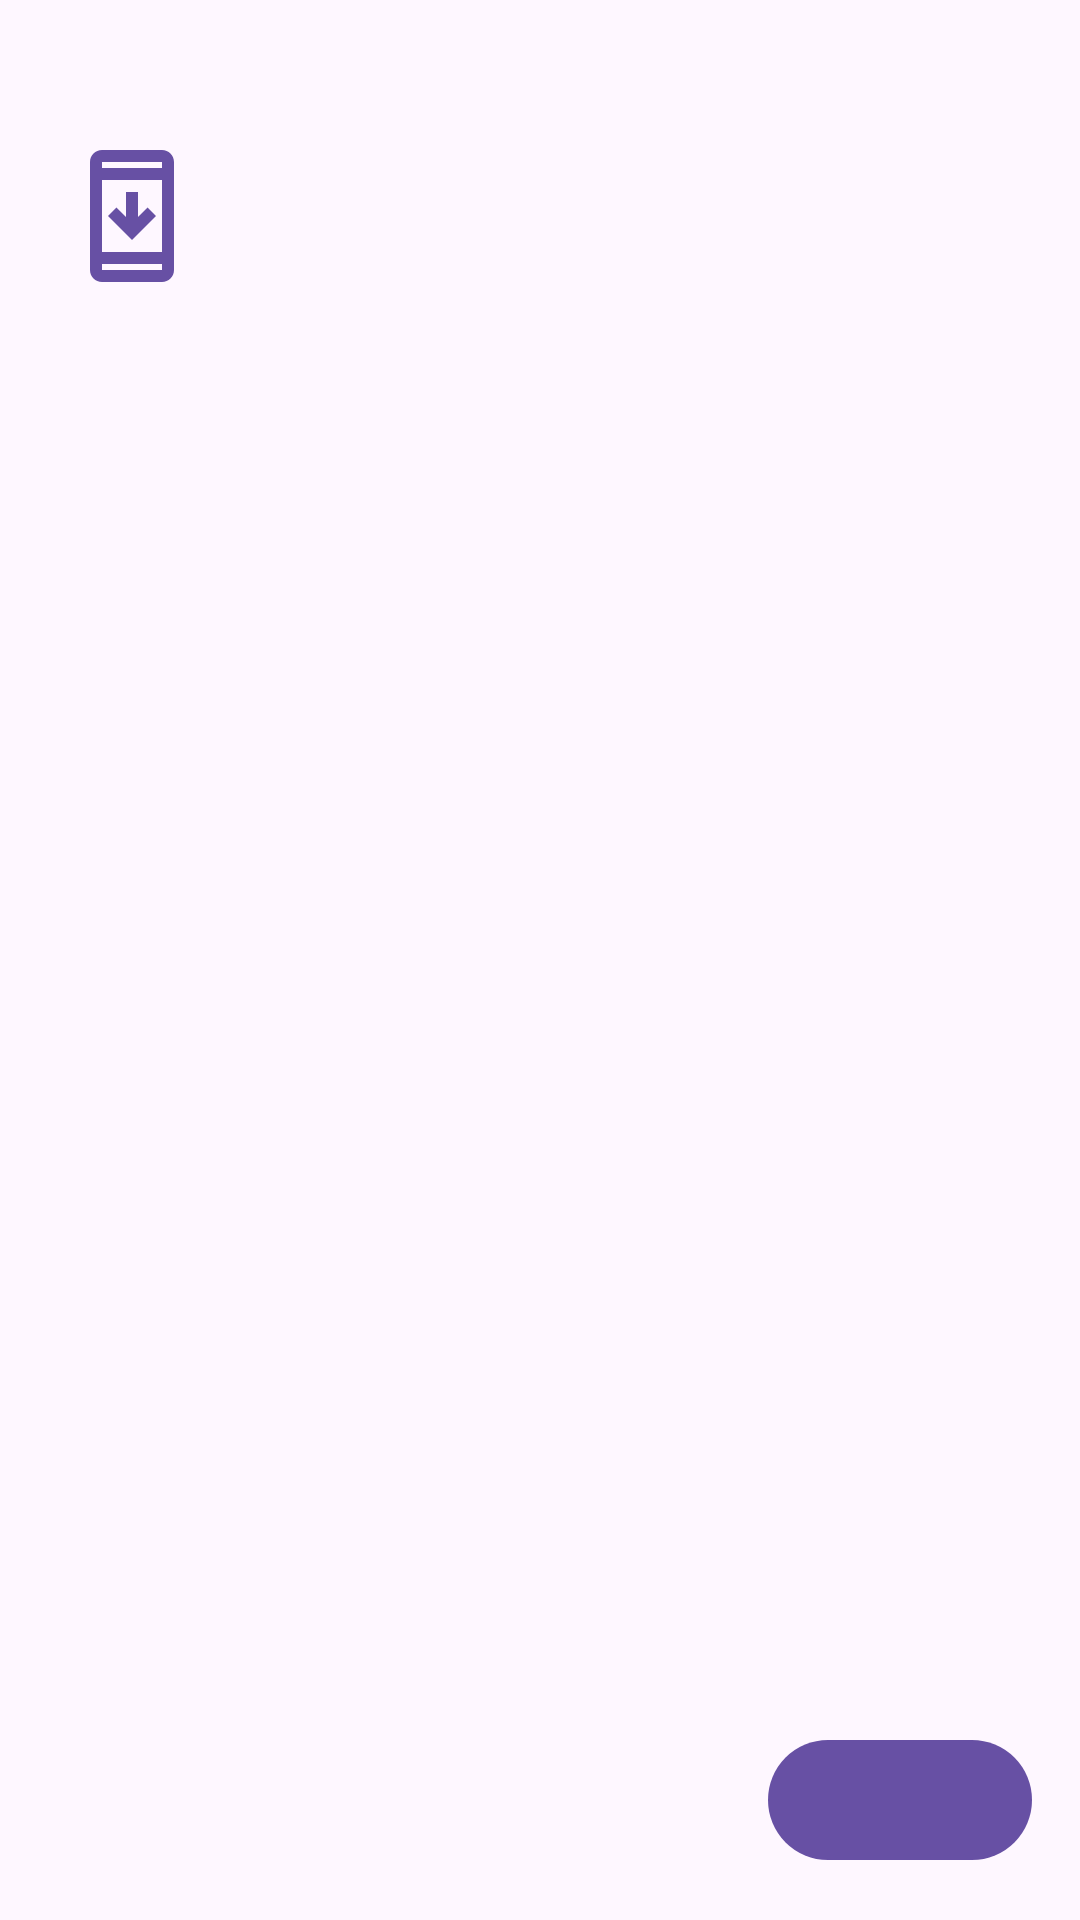

The Android layout XML behind this screen, and the referenced resources:
<!-- AndroidManifest.xml: activity theme AppTheme.NoActionBar -->
<!-- res/layout/activity_updates.xml -->
<?xml version="1.0" encoding="utf-8"?>
<androidx.coordinatorlayout.widget.CoordinatorLayout xmlns:android="http://schemas.android.com/apk/res/android"
    xmlns:app="http://schemas.android.com/apk/res-auto"
    xmlns:tools="http://schemas.android.com/tools"
    android:id="@+id/main_container"
    android:layout_width="match_parent"
    android:layout_height="match_parent"
    android:fitsSystemWindows="true">

    <LinearLayout
        android:layout_width="match_parent"
        android:layout_height="wrap_content"
        android:layout_marginStart="20dp"
        android:layout_marginTop="48dp"
        android:orientation="vertical">

        <ImageView
            android:id="@+id/update_icon"
            android:layout_width="48dp"
            android:layout_height="48dp"
            android:contentDescription="@string/app_name"
            android:src="@drawable/ic_security_update"
            app:tint="?colorPrimary" />

        <TextView
            android:id="@+id/update_status"
            android:layout_width="wrap_content"
            android:layout_height="wrap_content"
            android:layout_marginTop="24dp"
            android:textAppearance="@style/TextAppearance.Material3.HeadlineLarge"
            android:textColor="?colorOnSurface"
            android:textFontWeight="500"
            android:textSize="32sp"
            tools:text="System update available" />

        <LinearLayout
            android:id="@+id/system_info_layout"
            android:layout_width="match_parent"
            android:layout_height="wrap_content"
            android:orientation="vertical">

            <TextView
                android:id="@+id/header_build_version"
                android:layout_width="wrap_content"
                android:layout_height="wrap_content"
                android:layout_marginTop="16dp"
                android:textAppearance="@style/TextAppearance.Material3.BodyLarge"
                tools:text="Android version: 14" />

            <TextView
                android:id="@+id/header_security_patch"
                android:layout_width="wrap_content"
                android:layout_height="wrap_content"
                android:layout_marginTop="4dp"
                android:textAppearance="@style/TextAppearance.Material3.BodyMedium"
                tools:text="Android security update: 2023-09-05" />

            <TextView
                android:id="@+id/header_last_check"
                android:layout_width="wrap_content"
                android:layout_height="wrap_content"
                android:layout_marginTop="16dp"
                android:textAppearance="@style/TextAppearance.Material3.BodySmall"
                tools:text="Last successful check for update: 1970-01-01" />
        </LinearLayout>

        <LinearLayout
            android:id="@+id/progress_detail"
            android:layout_width="match_parent"
            android:layout_height="wrap_content"
            android:orientation="vertical"
            android:visibility="gone">

            <LinearLayout
                android:layout_width="match_parent"
                android:layout_height="wrap_content"
                android:orientation="horizontal">

                <com.google.android.material.progressindicator.LinearProgressIndicator
                    android:id="@+id/progress_bar"
                    android:layout_width="0dp"
                    android:layout_height="wrap_content"
                    android:layout_gravity="center_vertical"
                    android:layout_weight="1" />

                <TextView
                    android:id="@+id/progress_percent"
                    android:layout_width="wrap_content"
                    android:layout_height="wrap_content"
                    android:layout_marginStart="8dp"
                    android:textAppearance="@style/TextAppearance.Material3.BodyMedium"
                    tools:text="65%" />
            </LinearLayout>

            <TextView
                android:id="@+id/progress_text"
                android:layout_width="wrap_content"
                android:layout_height="wrap_content"
                android:layout_marginTop="8dp"
                android:textAppearance="@style/TextAppearance.Material3.BodySmall"
                tools:text="162 of 1.1 GB (3 minutes left)" />
        </LinearLayout>
    </LinearLayout>

    <com.google.android.material.button.MaterialButton
        android:id="@+id/update_action"
        android:layout_width="wrap_content"
        android:layout_height="wrap_content"
        android:layout_gravity="bottom|end"
        android:layout_margin="16dp"
        android:textAllCaps="false"
        tools:text="Check for update" />

</androidx.coordinatorlayout.widget.CoordinatorLayout>
<!-- resources referenced by this layout -->
<resources>
  <!-- drawable ic_security_update (drawable) -->
  <vector xmlns:android="http://schemas.android.com/apk/res/android" android:height="24dp" android:tint="#000000" android:viewportHeight="24" android:viewportWidth="24" android:width="24dp">
        
      <path android:fillColor="@android:color/white" android:pathData="M17,1.01L7,1C5.9,1 5,1.9 5,3v18c0,1.1 0.9,2 2,2h10c1.1,0 2,-0.9 2,-2V3C19,1.9 18.1,1.01 17,1.01zM17,21H7v-1h10V21zM17,18H7V6h10V18zM7,4V3h10v1H7zM16,12l-4,4l-4,-4l1.41,-1.41L11,12.17V8h2v4.17l1.59,-1.59L16,12z"/>
      
  </vector>
  <string name="app_name">Updater</string>
  <style name="AppTheme.NoActionBar">
          <item name="windowActionBar">false</item>
          <item name="windowNoTitle">true</item>
          <item name="android:windowDrawsSystemBarBackgrounds">true</item>
          <item name="android:statusBarColor">@android:color/transparent</item>
          <item name="android:navigationBarColor">@android:color/transparent</item>
      </style>
</resources>
